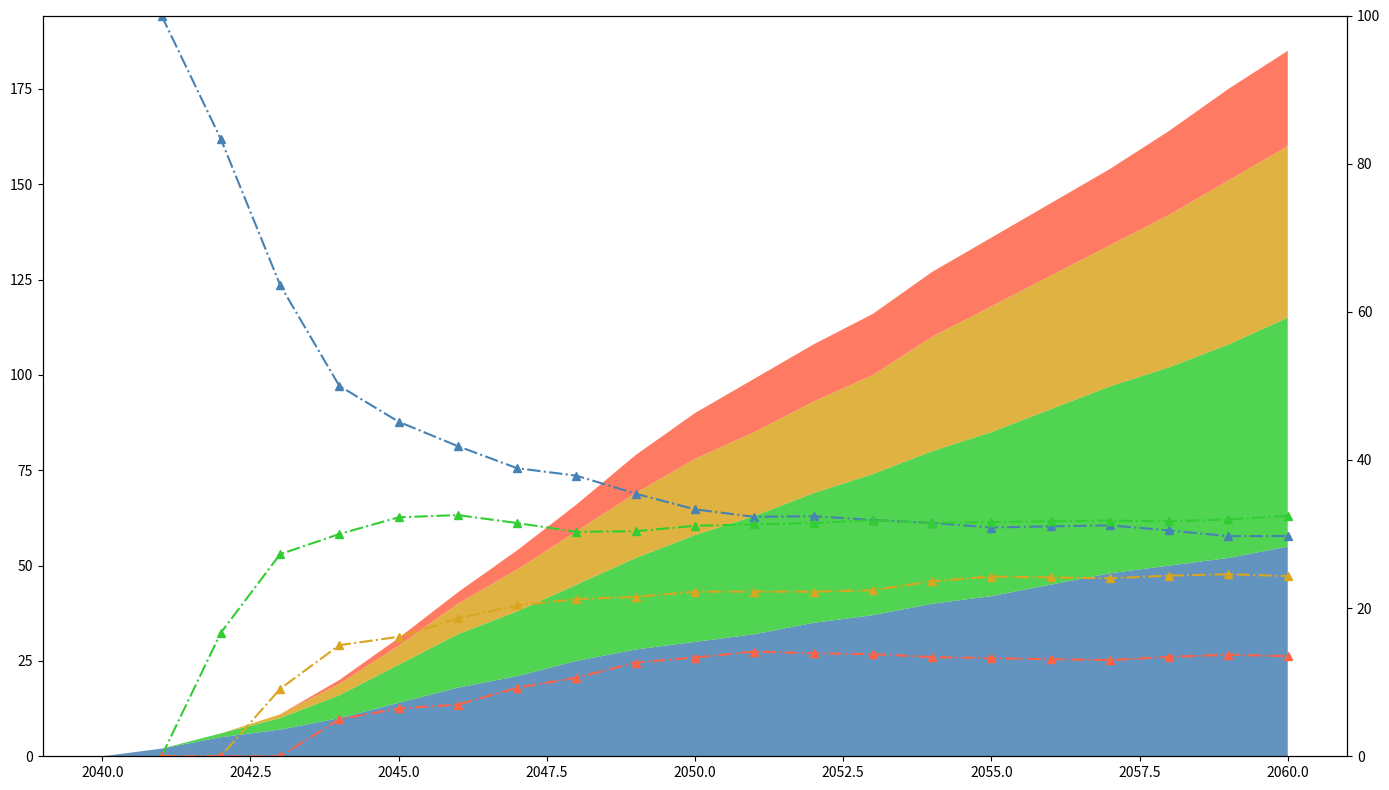

Generate this figure with matplotlib:
import matplotlib.pyplot as plt
import numpy as np

years = np.arange(2040, 2061)

moon = np.array([0, 2, 5, 7, 10, 14, 18, 21, 25, 28, 30, 32, 35, 37, 40, 42, 45, 48, 50, 52, 55])
mars = np.array([0, 0, 1, 3, 6, 10, 14, 17, 20, 24, 28, 31, 34, 37, 40, 43, 46, 49, 52, 56, 60])
europa = np.array([0, 0, 0, 1, 3, 5, 8, 11, 14, 17, 20, 22, 24, 26, 30, 33, 35, 37, 40, 43, 45])
titan = np.array([0, 0, 0, 0, 1, 2, 3, 5, 7, 10, 12, 14, 15, 16, 17, 18, 19, 20, 22, 24, 25])

data = np.vstack([moon, mars, europa, titan])

colors = ['#4682B4', '#32CD32', '#DAA520', '#FF6347']

fig, ax = plt.subplots(figsize=(14, 8))

ax.stackplot(years, data, colors=colors, alpha=0.85)

ax.grid(False)

total_settlements = moon + mars + europa + titan
perc_moon = 100 * moon / total_settlements
perc_mars = 100 * mars / total_settlements
perc_europa = 100 * europa / total_settlements
perc_titan = 100 * titan / total_settlements

ax2 = ax.twinx()
ax2.plot(years, perc_moon, '^-.', color='#4682B4')
ax2.plot(years, perc_mars, '^-.', color='#32CD32')
ax2.plot(years, perc_europa, '^-.', color='#DAA520')
ax2.plot(years, perc_titan, '^-.', color='#FF6347')
ax2.set_ylim(0, 100)

plt.tight_layout()

plt.show()
